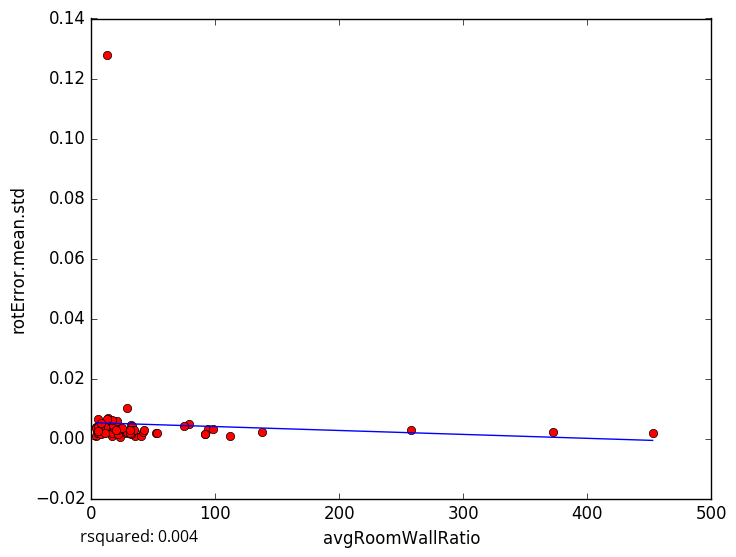

The data file committed next to this chart (first rows):
avgRoomWallRatio, rotError.mean.std
94.02, 0.003142
23.1, 0.0005297
17.22, 0.002742
34.92, 0.000868
40.14, 0.0009885
4.16, 0.003964
98.27, 0.003053
32.06, 0.003237
31.89, 0.001622
17.03, 0.001223
17.88, 0.004816
5.319, 0.001396
11.63, 0.002956
16.71, 0.0009703
4.19, 0.000879
4.585, 0.002344
28.27, 0.001963
78.86, 0.004754
5.768, 0.003475
9.945, 0.001961
9.402, 0.002909
15.59, 0.003169
13.29, 0.006919
5.367, 0.001763
16.42, 0.002884
5.206, 0.001931
3.896, 0.003506
28.75, 0.0102
17.02, 0.001893
16.57, 0.004093
41.71, 0.00219
42.73, 0.002684
74.58, 0.004161
31.92, 0.004549
5.207, 0.006414
7.424, 0.003577
7.633, 0.001492
21.7, 0.003732
137.6, 0.002272
20.65, 0.002846
12.58, 0.004167
32.85, 0.0043
23.83, 0.002621
21.43, 0.001572
257.9, 0.002951
18.44, 0.003474
21.17, 0.003934
52.12, 0.001994
21.16, 0.003172
372.1, 0.002129
21.63, 0.002831
17.18, 0.00453
52.68, 0.001696
452.7, 0.001674
11.06, 0.003801
20.86, 0.005677
29.1, 0.002006
33.9, 0.002907
17, 0.006042
13.03, 0.006338
... 18 more rows
